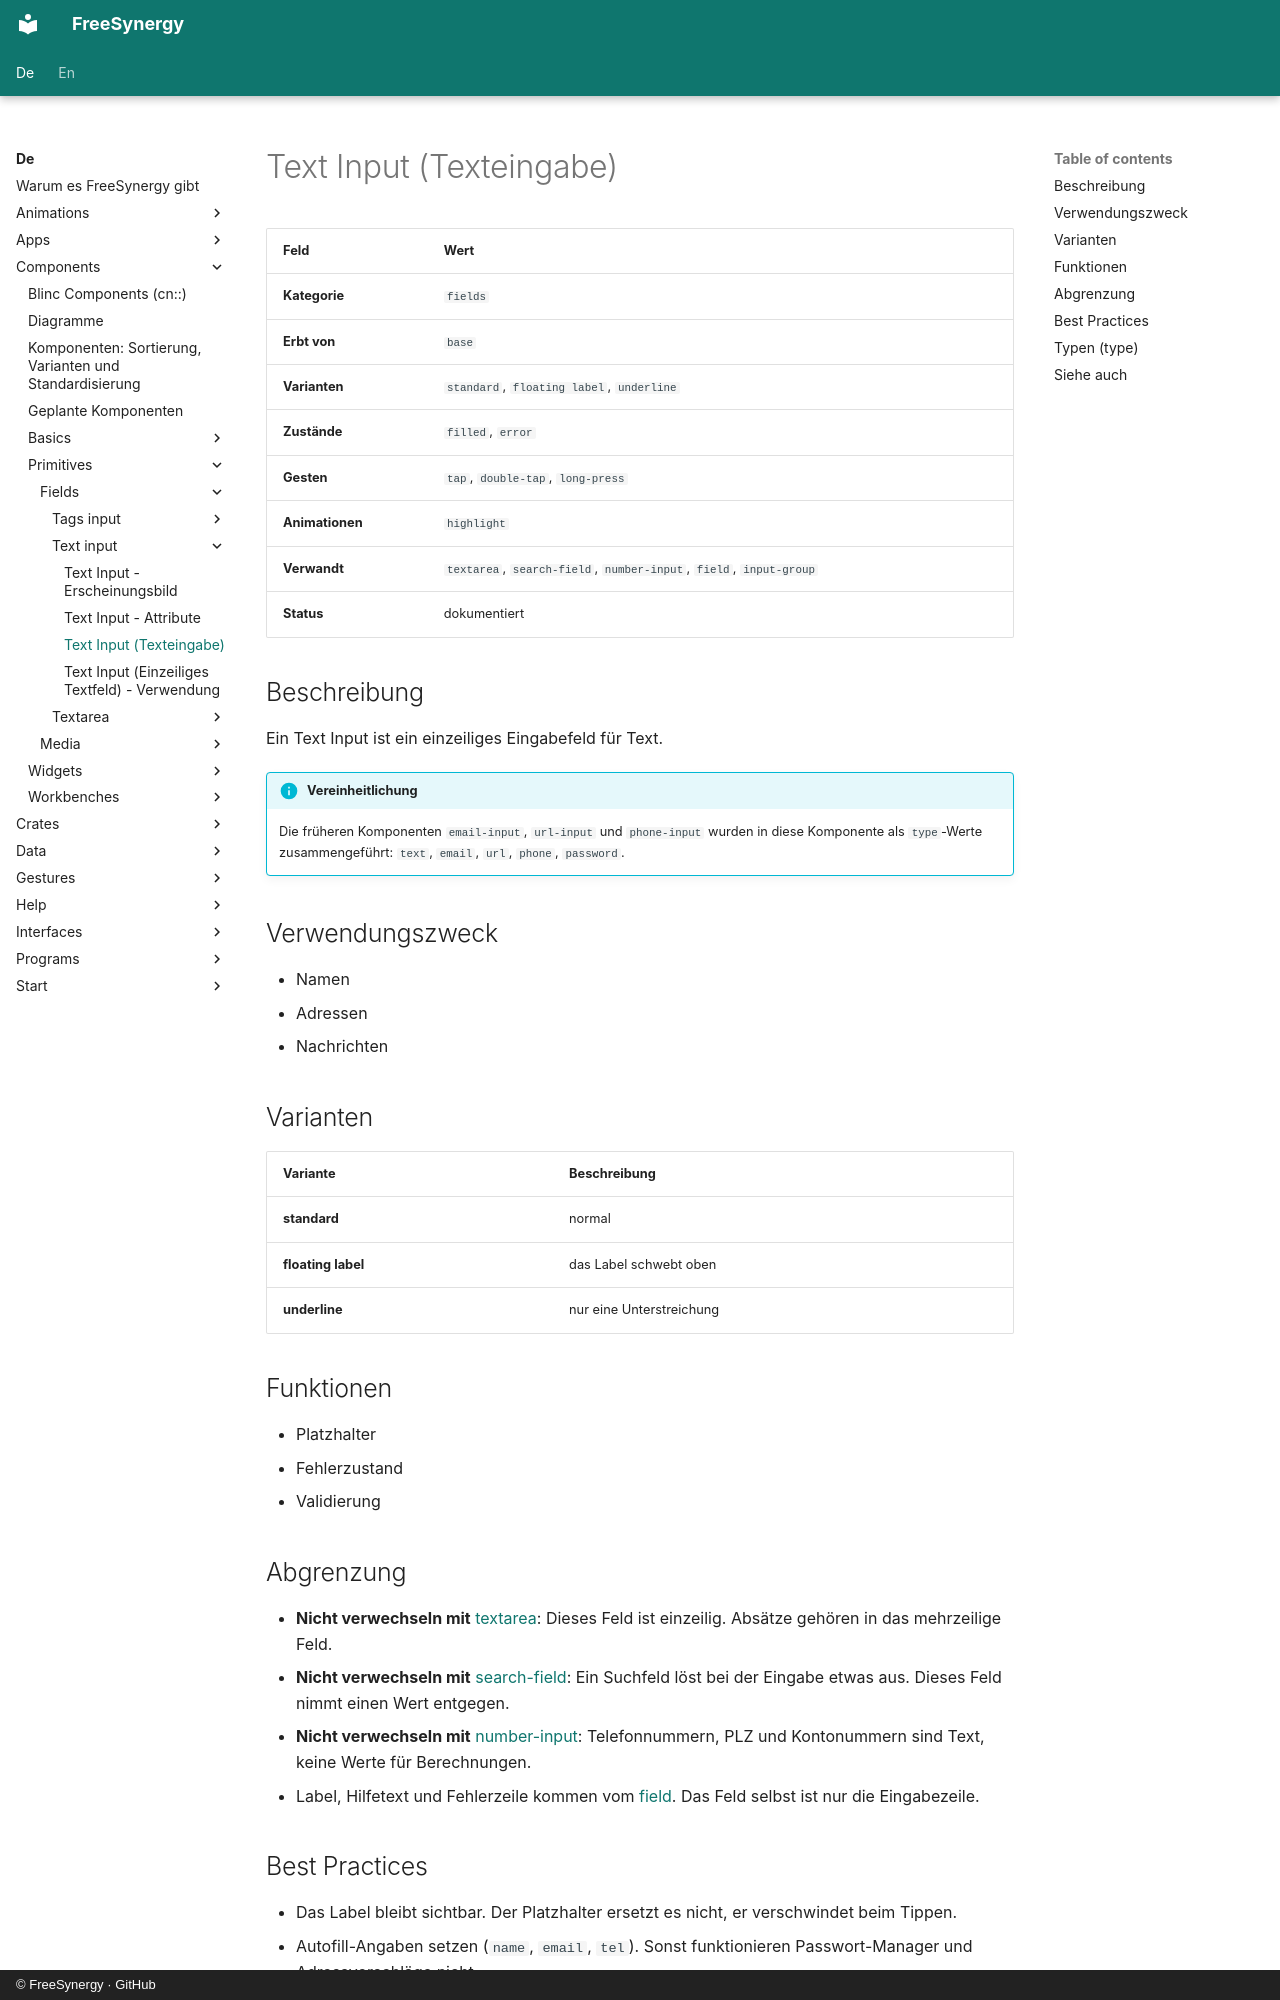

repository: FreeSynergy/fs-documentation · page: de/components/primitives/fields/text-input/description/index.html · generator: mkdocs · copyright: © FreeSynergy · GitHub

# Text Input (Texteingabe)

| Feld | Wert |
|------|------|
| **Kategorie** | `fields` |
| **Erbt von** | `base` |
| **Varianten** | `standard`, `floating label`, `underline` |
| **Zustände** | `filled`, `error` |
| **Gesten** | `tap`, `double-tap`, `long-press` |
| **Animationen** | `highlight` |
| **Verwandt** | `textarea`, `search-field`, `number-input`, `field`, `input-group` |
| **Status** | dokumentiert |

## Beschreibung
Ein Text Input ist ein einzeiliges Eingabefeld für Text.

!!! info "Vereinheitlichung"
    Die früheren Komponenten `email-input`, `url-input` und `phone-input` wurden in
    diese Komponente als `type`-Werte zusammengeführt: `text`, `email`, `url`, `phone`, `password`.

## Verwendungszweck

- Namen
- Adressen
- Nachrichten

## Varianten

| Variante | Beschreibung |
|----------|--------------|
| **standard** | normal |
| **floating label** | das Label schwebt oben |
| **underline** | nur eine Unterstreichung |

## Funktionen

- Platzhalter
- Fehlerzustand
- Validierung

## Abgrenzung

- **Nicht verwechseln mit** [textarea](../textarea/): Dieses Feld ist einzeilig. Absätze
  gehören in das mehrzeilige Feld.
- **Nicht verwechseln mit** [search-field](../search-field/): Ein Suchfeld löst bei der Eingabe
  etwas aus. Dieses Feld nimmt einen Wert entgegen.
- **Nicht verwechseln mit** [number-input](../number-input/): Telefonnummern, PLZ und
  Kontonummern sind Text, keine Werte für Berechnungen.
- Label, Hilfetext und Fehlerzeile kommen vom [field](../field/). Das Feld selbst ist nur
  die Eingabezeile.
